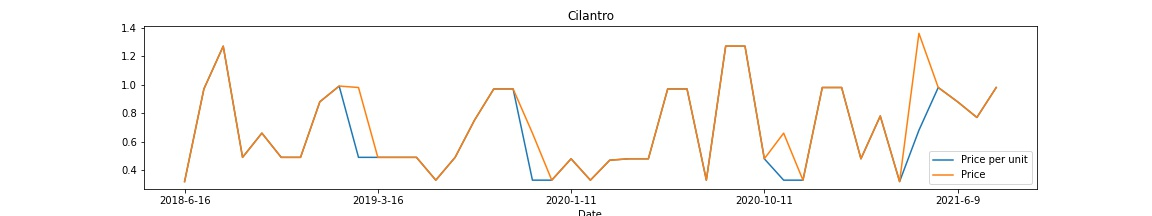

The table this chart was drawn from, first rows:
, Date, Price per unit, Price
0, 2018-6-16, 0.32, 0.32
1, 2018-6-30, 0.97, 0.97
2, 2018-9-1, 1.27, 1.27
3, 2018-10-14, 0.49, 0.49
4, 2018-11-3, 0.66, 0.66
5, 2018-12-1, 0.49, 0.49
6, 2018-12-8, 0.49, 0.49
7, 2019-1-5, 0.88, 0.88
8, 2019-1-18, 0.99, 0.99
9, 2019-3-10, 0.49, 0.98
10, 2019-3-16, 0.49, 0.49
11, 2019-3-30, 0.49, 0.49
12, 2019-4-27, 0.49, 0.49
13, 2019-5-4, 0.33, 0.33
14, 2019-6-22, 0.49, 0.49
15, 2019-7-13, 0.75, 0.75
16, 2019-8-3, 0.97, 0.97
17, 2019-8-19, 0.97, 0.97
18, 2019-10-13, 0.33, 0.66
19, 2019-12-22, 0.33, 0.33
20, 2020-1-11, 0.48, 0.48
21, 2020-3-21, 0.33, 0.33
22, 2020-4-18, 0.47, 0.47
23, 2020-5-2, 0.48, 0.48
24, 2020-5-23, 0.48, 0.48
25, 2020-5-30, 0.97, 0.97
26, 2020-6-13, 0.97, 0.97
27, 2020-8-10, 0.33, 0.33
28, 2020-8-29, 1.27, 1.27
29, 2020-9-19, 1.27, 1.27
30, 2020-10-11, 0.48, 0.48
31, 2020-10-25, 0.33, 0.66
32, 2020-10-31, 0.33, 0.33
33, 2020-12-5, 0.98, 0.98
34, 2020-12-23, 0.98, 0.98
35, 2021-1-31, 0.48, 0.48
36, 2021-2-7, 0.78, 0.78
37, 2021-3-8, 0.32, 0.32
38, 2021-3-28, 0.68, 1.36
39, 2021-4-24, 0.98, 0.98
40, 2021-6-9, 0.88, 0.88
41, 2021-7-17, 0.77, 0.77
42, 2021-8-7, 0.98, 0.98
